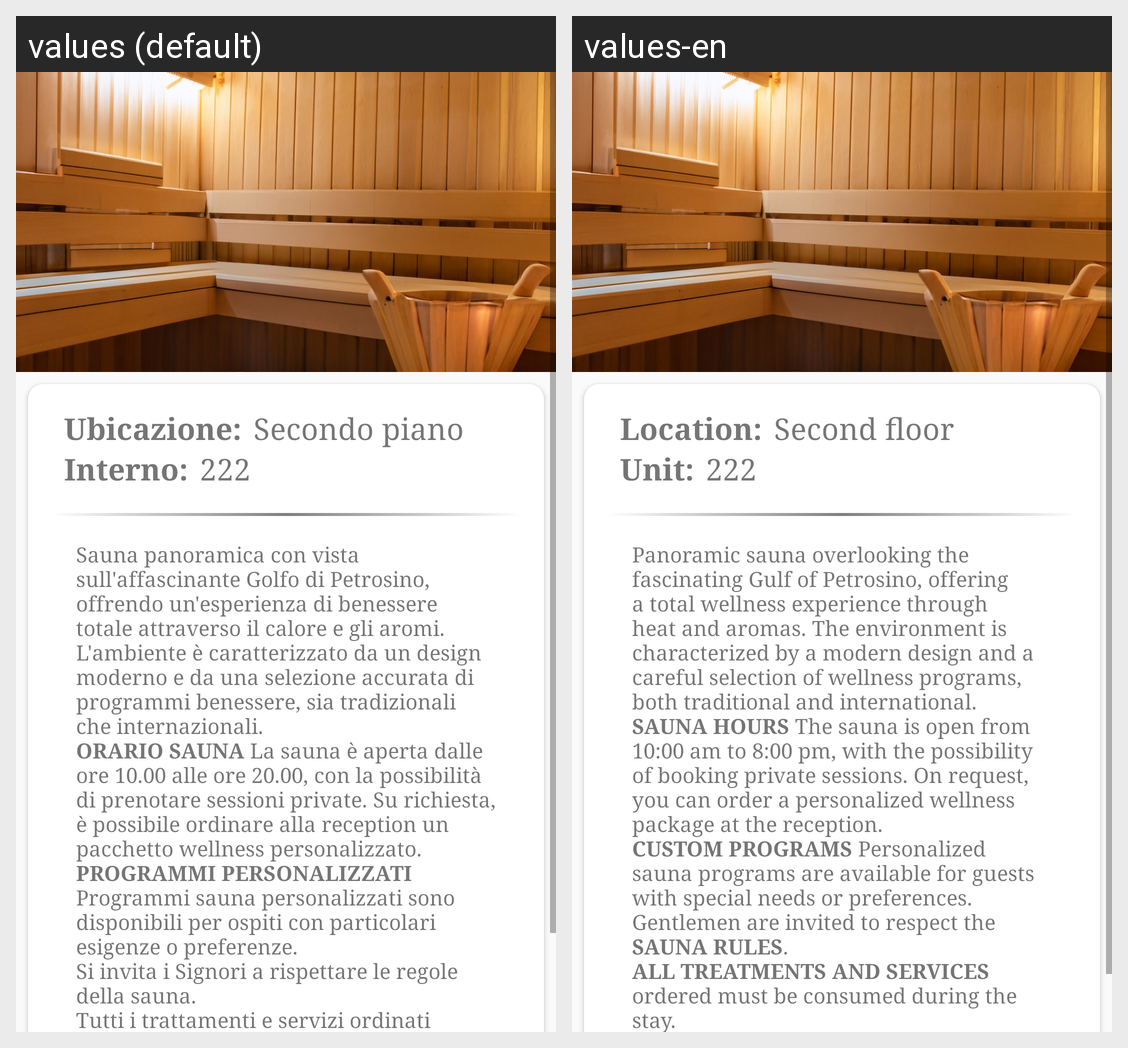

Translations of the strings shown on this Android screen, per locale in the grid:
Android screen res/layout/fragment_sauna.xml rendered under 2 locales, left to right: values (default), values-en. Device: Nexus 5 (rendered at 1080×1920; each locale shown at half size, 540×960, under a caption strip naming it); theme Theme.Material3.Light.NoActionBar.
Strings drawn on this screen, with the default value and each locale's value (text and hints the layout hard-codes, and strings that could not be matched under every locale, appear in the picture but are not listed):

ubicazione
  values: Ubicazione:
  values-en: Location:

secondo_piano
  values: Secondo piano
  values-en: Second floor

interno
  values: Interno:
  values-en: Unit:

string_sauna
  values: Sauna panoramica con vista sull'affascinante Golfo di Petrosino, offrendo un'esperienza di benessere totale attraverso il calore e gli aromi. L'ambiente è caratterizzato da un design moderno e da una selezione accurata di programmi benessere, sia tradizionali che internazionali. 
      ORARIO SAUNA La sauna è aperta dalle ore 10.00 alle ore 20.00, con la possibilità di prenotare sessioni private. Su …[clipped]
  values-en: Panoramic sauna overlooking the fascinating Gulf of Petrosino, offering a total wellness experience through heat and aromas. The environment is characterized by a modern design and a careful selection of wellness programs, both traditional and international. 
      SAUNA HOURS The sauna is open from 10:00 am to 8:00 pm, with the possibility of booking private sessions. On request, you can order a …[clipped]
